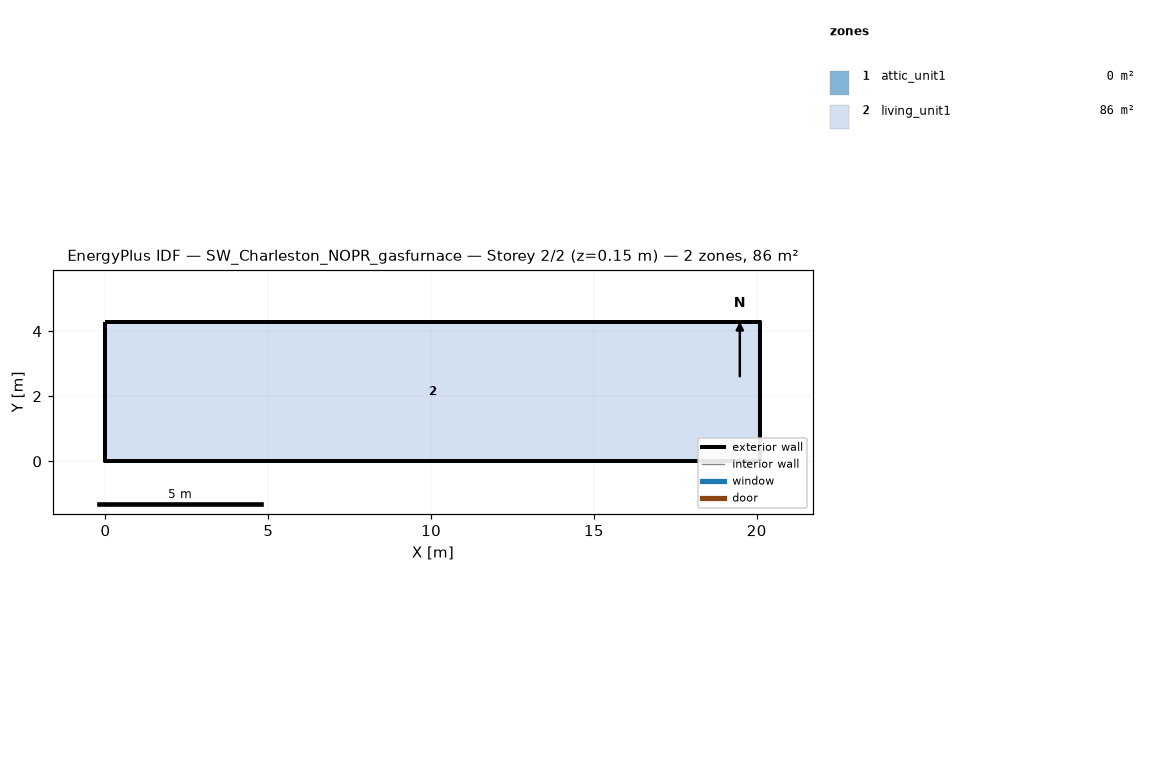
=== STOREY PLAN SPEC (per zone: floor XY polygon, exterior-wall plan segments, windows/doors) ===
zone 1: attic_unit1  (0.0 m²)
  exterior wall: (20.11, 0.00) – (20.11, 4.27) – (20.11, 2.13)  [6.4 m]
  exterior wall: (0.00, 4.27) – (0.00, 0.00) – (0.00, 2.13)  [6.4 m]
zone 2: living_unit1  (85.9 m²)
  floor: (0.00, 0.00) (0.00, 4.27) (20.11, 4.27) (20.11, 0.00)
  exterior wall: (0.00, 0.00) – (20.11, 0.00)  [20.1 m]
  exterior wall: (20.11, 0.00) – (20.11, 4.27)  [4.3 m]
  exterior wall: (20.11, 4.27) – (0.00, 4.27)  [20.1 m]
  exterior wall: (0.00, 4.27) – (0.00, 0.00)  [4.3 m]

=== DERIVED (storey summary) ===
Building: SW_Charleston_NOPR_gasfurnace
Storey: 2 of 2  (floor level z = 0.15 m)
Storey gross floor area: 85.9 m²
Zones on this storey: 2
  - attic_unit1: floor 0.0 m²; exterior wall 12.8 m (1.3 m²); WWR 0.0%
  - living_unit1: floor 85.9 m²; exterior wall 48.8 m (111.5 m²); WWR 0.0%
Zone adjacency: (none detected)